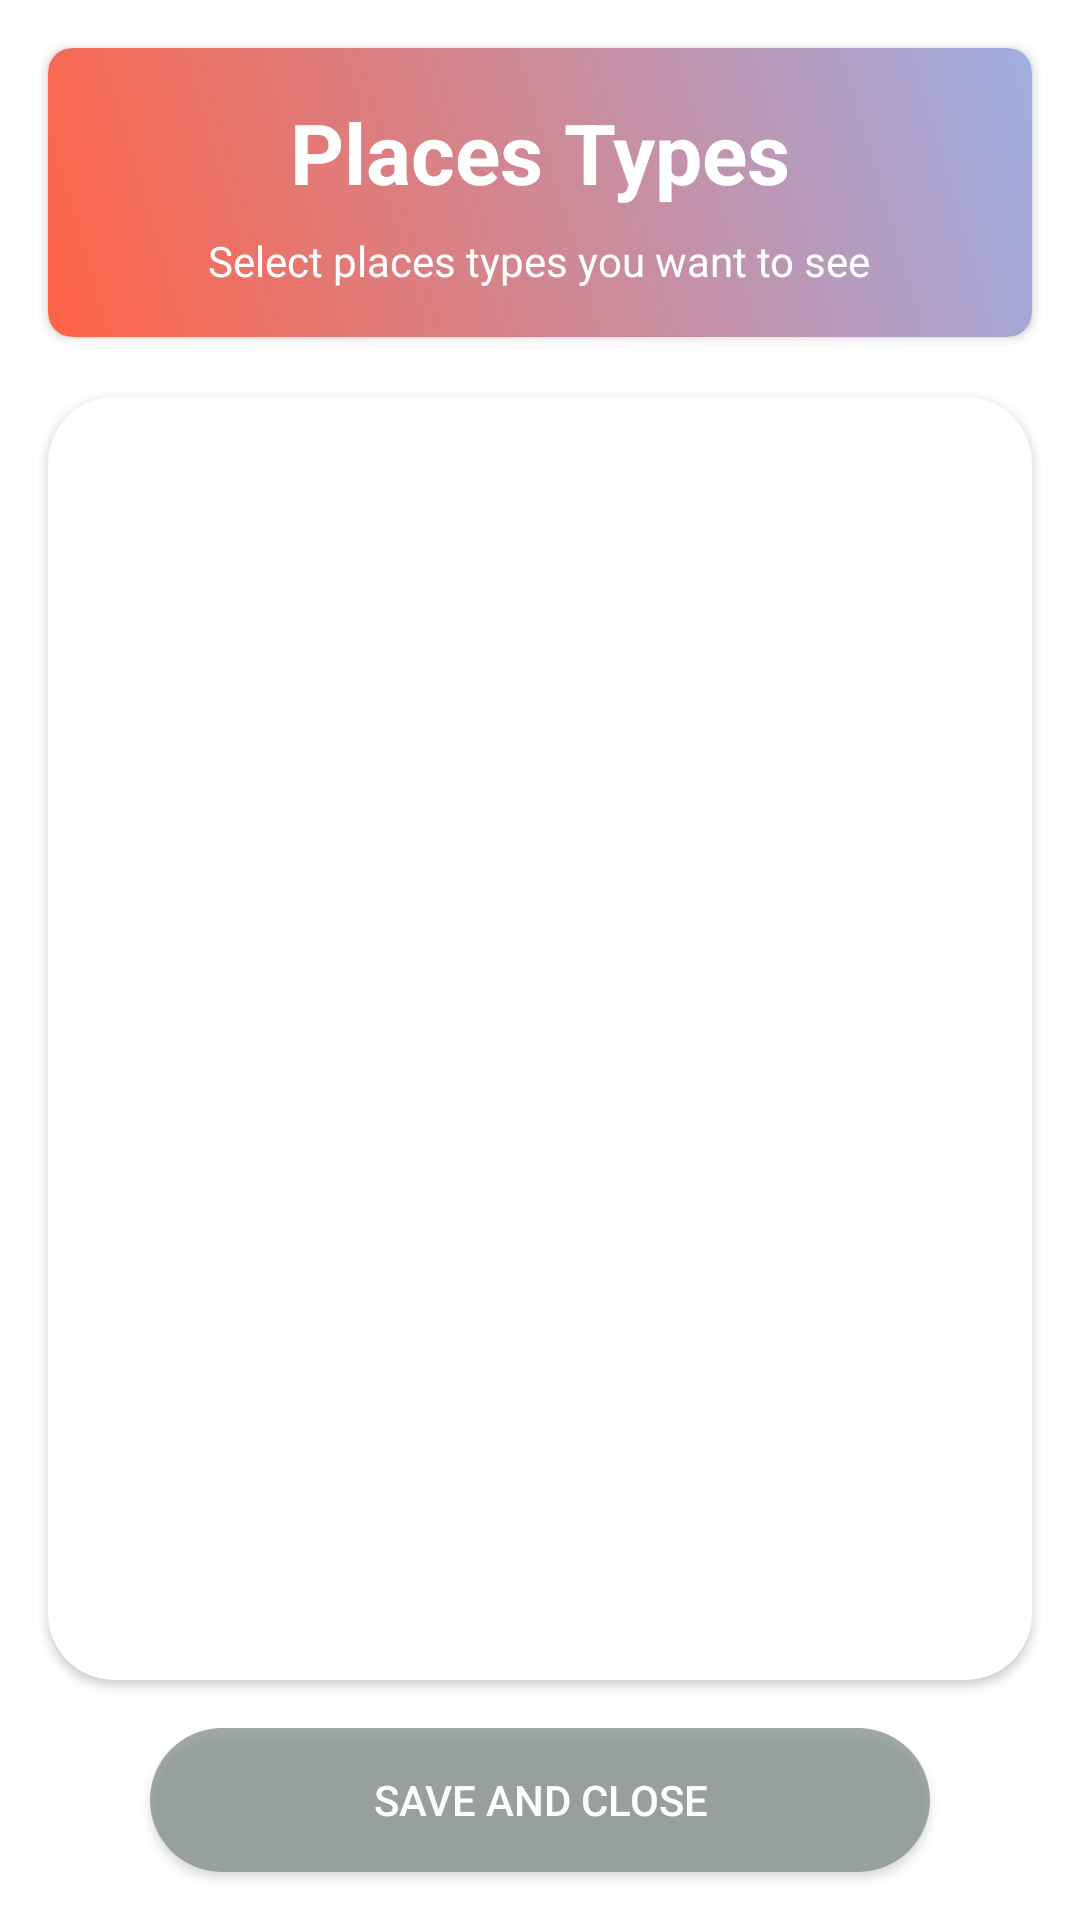

Write the Android layout XML for this screen, with the resource values it uses.
<!-- AndroidManifest.xml: application theme Theme.ArtWalk -->
<!-- res/layout/places_types_checkbox.xml -->
<?xml version="1.0" encoding="utf-8"?>
<androidx.constraintlayout.widget.ConstraintLayout xmlns:android="http://schemas.android.com/apk/res/android"
    xmlns:app="http://schemas.android.com/apk/res-auto"
    android:id="@+id/PlacesTypesCheckbox"
    android:layout_width="match_parent"
    android:layout_height="match_parent">

    
    <androidx.cardview.widget.CardView
        android:id="@+id/headerCardView"
        android:layout_width="0dp"
        android:layout_height="wrap_content"
        android:layout_marginStart="16dp"
        android:layout_marginTop="16dp"
        android:layout_marginEnd="16dp"
        app:cardCornerRadius="8dp"
        app:layout_constraintEnd_toEndOf="parent"
        app:layout_constraintStart_toStartOf="parent"
        app:layout_constraintTop_toTopOf="parent">

        <LinearLayout
            android:layout_width="match_parent"
            android:layout_height="wrap_content"
            android:background="@drawable/header_background"
            android:orientation="vertical"
            android:padding="16dp">

            <TextView
                android:layout_width="wrap_content"
                android:layout_height="wrap_content"
                android:layout_gravity="center"
                android:text="Places Types"
                android:textColor="@android:color/white"
                android:textSize="28sp"
                android:textStyle="bold" />

            <TextView
                android:layout_width="wrap_content"
                android:layout_height="wrap_content"
                android:layout_gravity="center"
                android:layout_marginTop="8dp"
                android:text="Select places types you want to see"
                android:textAlignment="center"
                android:textColor="@android:color/white"
                android:textSize="14sp" />

        </LinearLayout>
    </androidx.cardview.widget.CardView>

    
    <androidx.cardview.widget.CardView
        android:id="@+id/contentCardView"
        android:layout_width="0dp"
        android:layout_height="0dp"
        android:layout_marginStart="16dp"
        android:layout_marginTop="20dp"
        android:layout_marginEnd="16dp"
        android:layout_marginBottom="16dp"
        app:cardCornerRadius="22dp"
        app:layout_constraintBottom_toTopOf="@+id/PTCsaveAndCloseButton"
        app:layout_constraintEnd_toEndOf="parent"
        app:layout_constraintStart_toStartOf="parent"
        app:layout_constraintTop_toBottomOf="@+id/headerCardView">

        <ScrollView
            android:layout_width="match_parent"
            android:layout_height="match_parent"
            android:padding="8dp">

            <LinearLayout
                android:id="@+id/parentLinearLayout"
                android:layout_width="match_parent"
                android:layout_height="wrap_content"
                android:orientation="vertical"
                android:padding="8dp">

                

            </LinearLayout>

        </ScrollView>

    </androidx.cardview.widget.CardView>

    
    <Button
        android:id="@+id/PTCsaveAndCloseButton"
        android:layout_width="0dp"
        android:layout_height="wrap_content"
        android:layout_marginStart="50dp"
        android:layout_marginEnd="50dp"
        android:layout_marginBottom="16dp"
        android:background="@drawable/button_background"
        android:text="Save and Close"
        android:textColor="@android:color/white"
        app:layout_constraintBottom_toBottomOf="parent"
        app:layout_constraintEnd_toEndOf="parent"
        app:layout_constraintStart_toStartOf="parent" />

</androidx.constraintlayout.widget.ConstraintLayout>
<!-- resources referenced by this layout -->
<resources>
  <!-- drawable button_background (drawable) -->
  <shape xmlns:android="http://schemas.android.com/apk/res/android">
      <solid android:color="#BE828E8B" /> 
      <corners android:radius="100dp" /> 
  </shape>
  <!-- drawable header_background (drawable) -->
  <shape xmlns:android="http://schemas.android.com/apk/res/android"
      android:shape="rectangle">
      <gradient
          android:angle="45"
          android:endColor="@color/lavender"
          android:startColor="#FF6347" />
      <corners android:radius="8dp" />
  </shape>
  <style name="Theme.ArtWalk" parent="Theme.MaterialComponents.DayNight.NoActionBar">
          
          <item name="colorPrimary">@color/lavender</item>
          <item name="colorPrimaryVariant">@color/lavender</item>
          <item name="colorOnPrimary">@color/white</item>
  
          
          <item name="colorSecondary">@color/teal_200</item>
          <item name="colorSecondaryVariant">@color/teal_200</item>
          <item name="colorOnSecondary">@color/black</item>
  
          
          <item name="android:statusBarColor">?attr/colorPrimaryVariant</item>
      </style>
  <color name="lavender">#A0ADE2</color>
  <color name="white">#FFFFFFFF</color>
  <color name="teal_200">#FF03DAC5</color>
  <color name="black">#FF000000</color>
</resources>
